Run: headless pygame with SDL's dummy video driver; simulated clock (each Clock.tick advances the game by its frame time, no real sleeping); random seed 0; keys injected as events and as key.get_pressed() state; no mouse input.
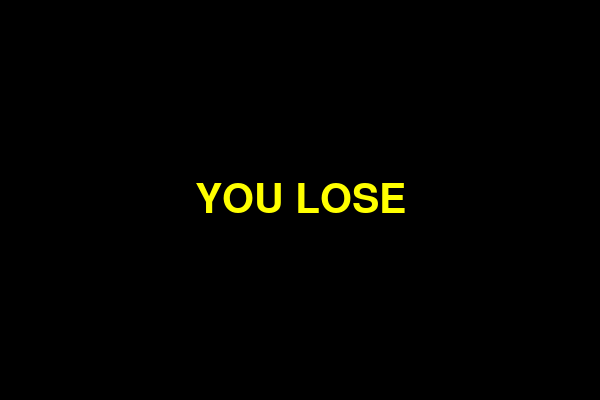
Frame 1 of 4 · flips 1–60 · no input
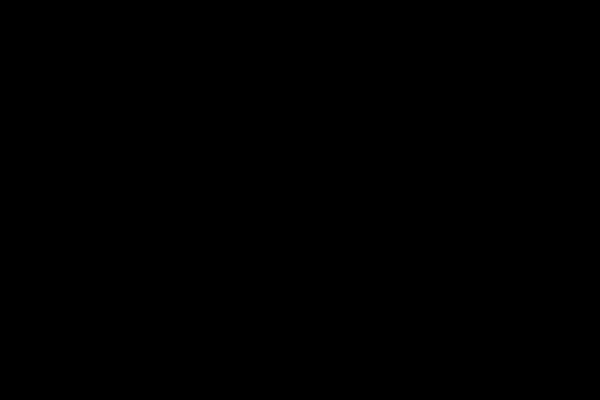
Frame 2 of 4 · flips 61–180 · tapped SPACE, RETURN · held RIGHT (→), D
Frame 3 of 4 · flips 181–300 · held DOWN (↓), S · screen same as frame 1, image omitted
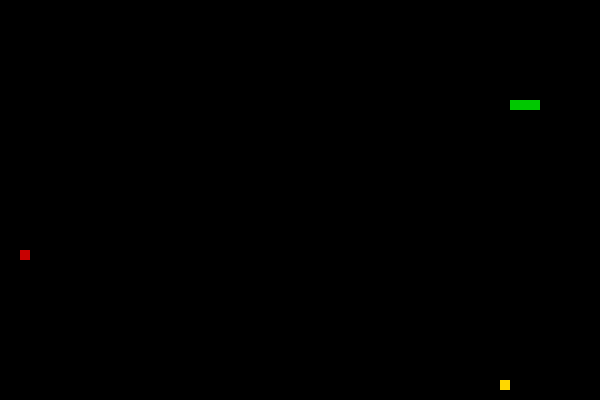
Frame 4 of 4 · flips 301–420 · held LEFT (←), A, UP (↑), W

The pygame program that drew these frames:

#!/usr/bin/env python3

import pygame
import random
import sys

pygame.init()

# Screen
WIDTH, HEIGHT = 600, 400
CELL = 10
COLS = WIDTH // CELL
ROWS = HEIGHT // CELL

screen = pygame.display.set_mode((WIDTH, HEIGHT))
pygame.display.set_caption("Snake")

clock = pygame.time.Clock()

# Colors
BLACK = (0, 0, 0)
GREEN = (0, 200, 0)
RED = (200, 0, 0)
GOLD = (255, 215, 0)
YELLOW = (255, 255, 0)

# Font
font = pygame.font.SysFont(None, 60)

POWER_DURATION = 10000  # ms (10 seconds)

def random_cell():
    return (
        random.randrange(0, WIDTH, CELL),
        random.randrange(0, HEIGHT, CELL)
    )

def reset_game():
    snake = [(100, 100), (80, 100), (60, 100)]
    direction = (CELL, 0)
    apple = random_cell()
    golden = random_cell()
    power_active = False
    power_start = 0
    return snake, direction, apple, golden, power_active, power_start

def flash_lose_text():
    text = font.render("YOU LOSE", True, YELLOW)
    rect = text.get_rect(center=(WIDTH // 2, HEIGHT // 2))

    flashes = 60  # safer value
    for i in range(flashes):
        screen.fill(BLACK)
        if i % 2 == 0:
            screen.blit(text, rect)
        pygame.display.flip()
        pygame.time.delay(30)

# Initialize
snake, direction, apple, golden, power_active, power_start = reset_game()

while True:
    for event in pygame.event.get():
        if event.type == pygame.QUIT:
            pygame.quit()
            sys.exit()

        if event.type == pygame.KEYDOWN:
            if event.key == pygame.K_UP and direction != (0, CELL):
                direction = (0, -CELL)
            elif event.key == pygame.K_DOWN and direction != (0, -CELL):
                direction = (0, CELL)
            elif event.key == pygame.K_LEFT and direction != (CELL, 0):
                direction = (-CELL, 0)
            elif event.key == pygame.K_RIGHT and direction != (-CELL, 0):
                direction = (CELL, 0)

    # Move snake
    head = (snake[0][0] + direction[0], snake[0][1] + direction[1])

    # Crash
    if (head in snake or
        head[0] < 0 or head[0] >= WIDTH or
        head[1] < 0 or head[1] >= HEIGHT):
        flash_lose_text()
        snake, direction, apple, golden, power_active, power_start = reset_game()
        continue

    snake.insert(0, head)

    # Power mode timeout
    if power_active and pygame.time.get_ticks() - power_start > POWER_DURATION:
        power_active = False

    ate = False

    # Normal apple
    if head == apple:
        apple = random_cell()
        ate = True

    # Golden apple
    if head == golden:
        power_active = True
        power_start = pygame.time.get_ticks()
        golden = random_cell()
        ate = True

    # Checkerboard apples during power mode
    if power_active:
        cx = head[0] // CELL
        cy = head[1] // CELL
        if (cx + cy) % 2 == 0:
            ate = True

    if not ate:
        snake.pop()

    # Move golden apple randomly
    gx, gy = golden
    golden = (
        (gx + random.choice([-CELL, 0, CELL])) % WIDTH,
        (gy + random.choice([-CELL, 0, CELL])) % HEIGHT
    )

    # Draw
    screen.fill(BLACK)

    # Checkerboard apples
    if power_active:
        for y in range(ROWS):
            for x in range(COLS):
                if (x + y) % 2 == 0:
                    pygame.draw.rect(
                        screen,
                        RED,
                        (x * CELL, y * CELL, CELL, CELL)
                    )

    # Normal apple
    pygame.draw.rect(screen, RED, (*apple, CELL, CELL))

    # Golden apple
    pygame.draw.rect(screen, GOLD, (*golden, CELL, CELL))

    # Snake
    for s in snake:
        pygame.draw.rect(screen, GREEN, (*s, CELL, CELL))

    pygame.display.flip()
    clock.tick(10)
